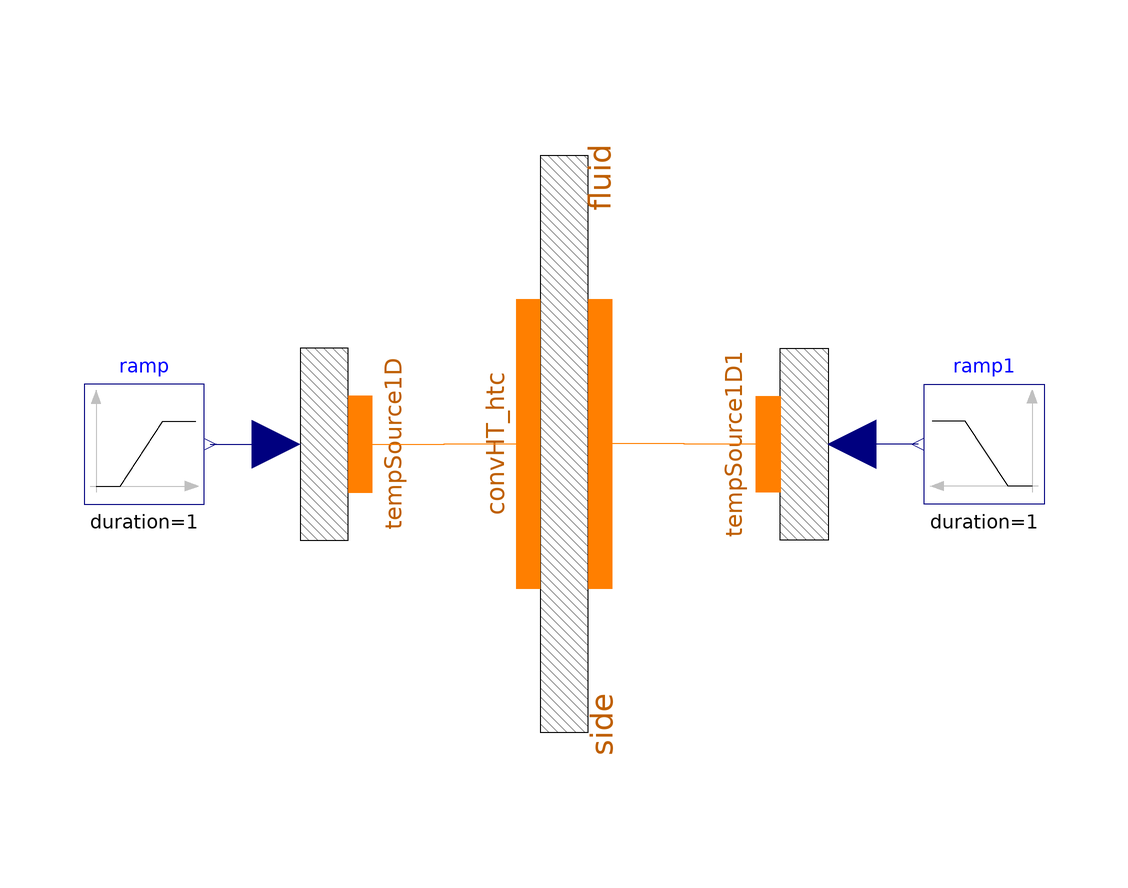

The component connection diagram of the Modelica model below, drawn from its own Placement and Line annotations.

model testHTC

  Thermal.ConvHT_htc convHT_htc(N=4) annotation (Placement(transformation(
        extent={{-60,-20},{60,20}},
        rotation=270,
        origin={1.06581e-014,7.10543e-015})));
  Thermal.TempSource1D tempSource1D(N=4) annotation (Placement(transformation(
        extent={{-20,-20},{20,20}},
        rotation=90,
        origin={-40,0})));
  Modelica.Blocks.Sources.Ramp ramp(
    height=100,
    duration=1,
    offset=400,
    startTime=1000)
    annotation (Placement(transformation(extent={{-80,-10},{-60,10}})));

  Thermal.TempSource1D tempSource1D1(redeclare ORNL_AdvSMR.Thermal.DHThtc wall,
      N=4) annotation (Placement(transformation(
        extent={{-20,20},{20,-20}},
        rotation=90,
        origin={40,0})));
  Modelica.Blocks.Sources.Ramp ramp1(
    duration=1,
    offset=400,
    startTime=1000,
    height=0) annotation (Placement(transformation(extent={{80,-10},{60,10}})));
equation
  connect(tempSource1D.wall, convHT_htc.otherside) annotation (Line(
      points={{-34,0},{-20,0},{-20,8.21565e-015},{-6,8.21565e-015}},
      color={255,127,0},
      smooth=Smooth.None));
  connect(ramp.y, tempSource1D.temperature) annotation (Line(
      points={{-59,0},{-48,0}},
      color={0,0,127},
      smooth=Smooth.None));
  connect(ramp1.y, tempSource1D1.temperature) annotation (Line(
      points={{59,0},{48,0}},
      color={0,0,127},
      smooth=Smooth.None));
  connect(tempSource1D1.wall, convHT_htc.fluidside) annotation (Line(
      points={{34,0},{20,0},{20,5.9952e-015},{6,5.9952e-015}},
      color={255,127,0},
      smooth=Smooth.None));
  convHT_htc.fluidside.gamma = 1e4*ones(4);

  annotation (Diagram(coordinateSystem(preserveAspectRatio=false, extent={{-100,
            -100},{100,100}}), graphics));
end testHTC;